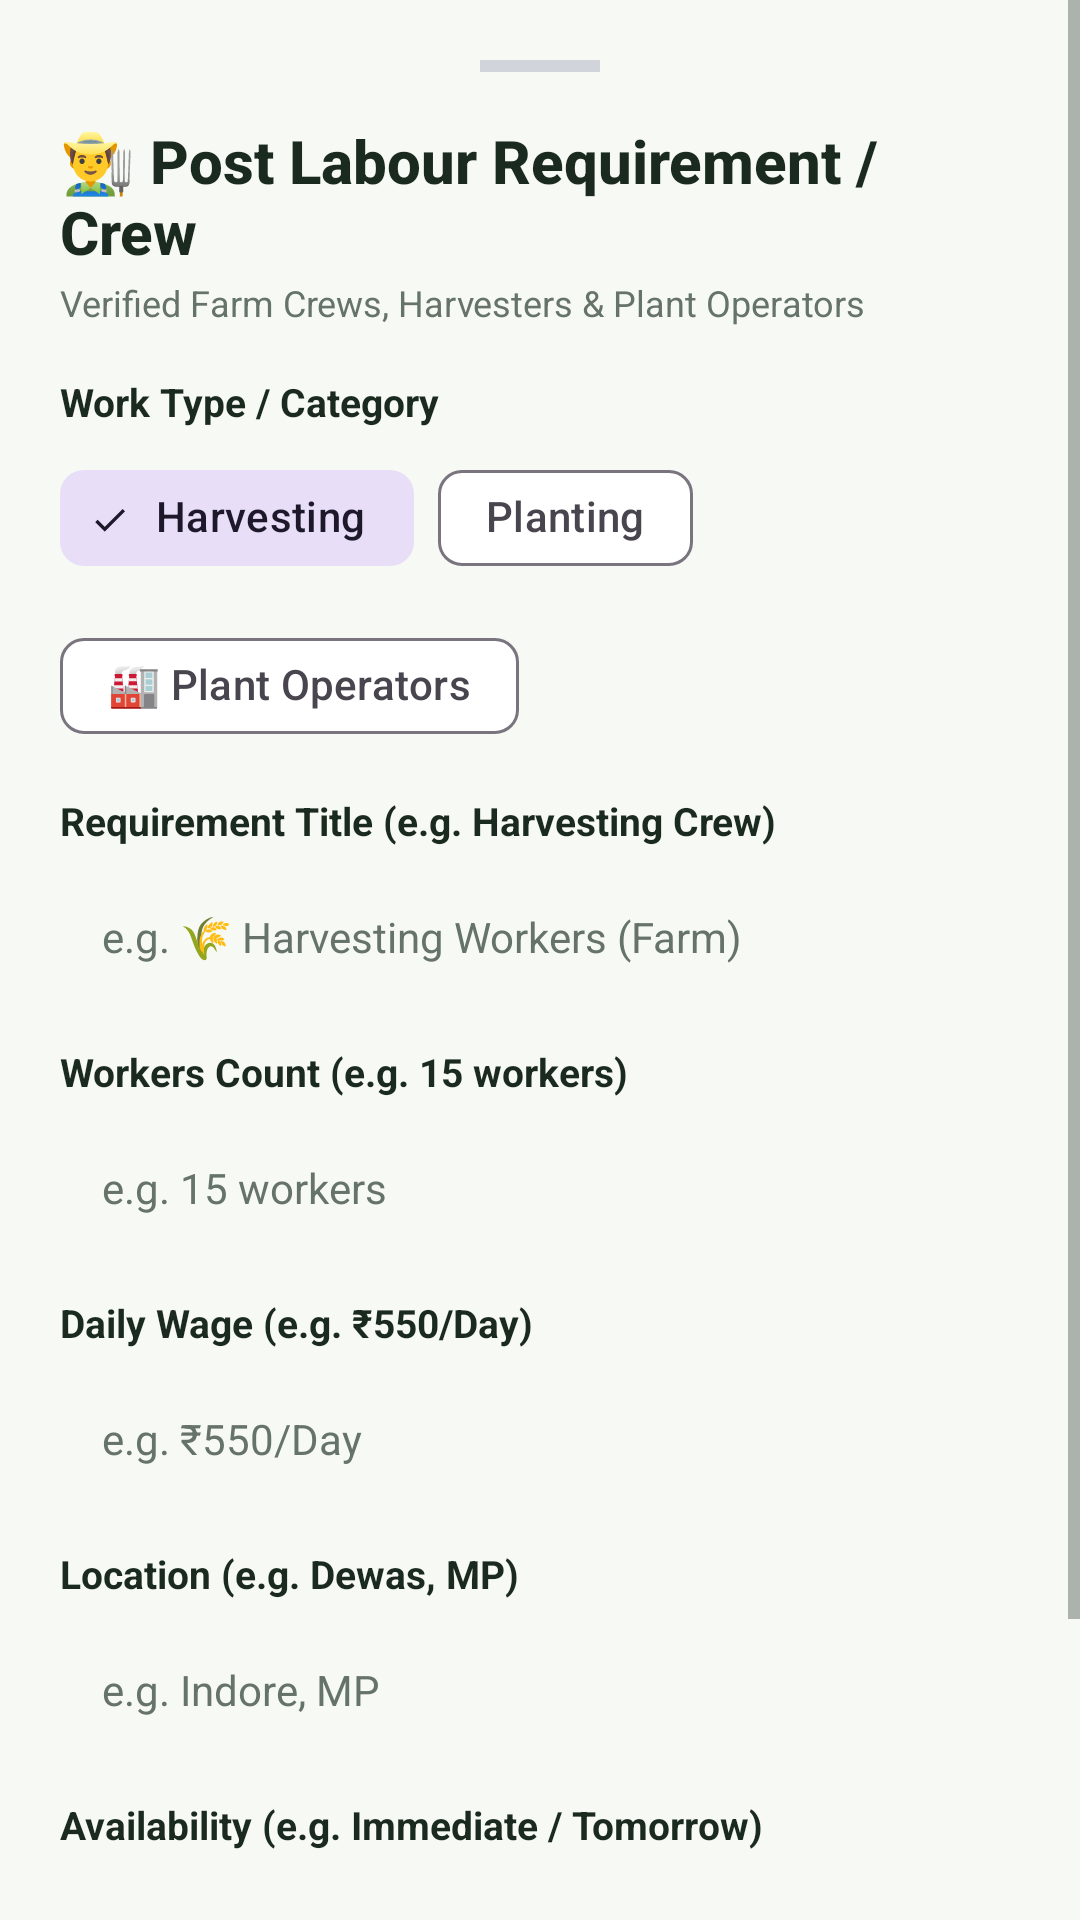

The Android layout XML behind this screen, and the referenced resources:
<!-- AndroidManifest.xml: application theme Theme.AgriLink -->
<!-- res/layout/dialog_add_labor.xml -->
<?xml version="1.0" encoding="utf-8"?>
<ScrollView xmlns:android="http://schemas.android.com/apk/res/android"
    xmlns:app="http://schemas.android.com/apk/res-auto"
    android:layout_width="match_parent"
    android:layout_height="wrap_content"
    android:background="@drawable/bg_bottom_sheet_rounded">

    <LinearLayout
        android:layout_width="match_parent"
        android:layout_height="wrap_content"
        android:orientation="vertical"
        android:padding="20dp">

        
        <View
            android:layout_width="40dp"
            android:layout_height="4dp"
            android:layout_gravity="center_horizontal"
            android:layout_marginBottom="16dp"
            android:background="#D1D5DB" />

        <TextView
            android:layout_width="wrap_content"
            android:layout_height="wrap_content"
            android:text="@string/add_labour_title"
            android:textColor="@color/text_main"
            android:textSize="20sp"
            android:fontFamily="sans-serif-medium"
            android:textStyle="bold" />

        <TextView
            android:layout_width="wrap_content"
            android:layout_height="wrap_content"
            android:layout_marginTop="2dp"
            android:layout_marginBottom="16dp"
            android:text="@string/labour_hiring_subtitle"
            android:textColor="@color/text_secondary"
            android:textSize="12sp" />

        
        <TextView
            android:layout_width="wrap_content"
            android:layout_height="wrap_content"
            android:text="Work Type / Category"
            android:textColor="@color/text_main"
            android:textSize="13sp"
            android:textStyle="bold" />

        <com.google.android.material.chip.ChipGroup
            android:id="@+id/chipGroupAddLabor"
            android:layout_width="match_parent"
            android:layout_height="wrap_content"
            android:layout_marginTop="6dp"
            android:layout_marginBottom="12dp"
            app:singleSelection="true">

            <com.google.android.material.chip.Chip
                android:id="@+id/chipAddHarvesting"
                style="@style/Widget.Material3.Chip.Filter"
                android:layout_width="wrap_content"
                android:layout_height="wrap_content"
                android:checked="true"
                android:text="@string/harvesting" />

            <com.google.android.material.chip.Chip
                android:id="@+id/chipAddPlanting"
                style="@style/Widget.Material3.Chip.Filter"
                android:layout_width="wrap_content"
                android:layout_height="wrap_content"
                android:text="@string/planting" />

            <com.google.android.material.chip.Chip
                android:id="@+id/chipAddOperators"
                style="@style/Widget.Material3.Chip.Filter"
                android:layout_width="wrap_content"
                android:layout_height="wrap_content"
                android:text="@string/plant_operators" />
        </com.google.android.material.chip.ChipGroup>

        
        <TextView
            android:layout_width="wrap_content"
            android:layout_height="wrap_content"
            android:text="@string/labour_title_hint"
            android:textColor="@color/text_main"
            android:textSize="13sp"
            android:textStyle="bold" />

        <EditText
            android:id="@+id/etAddLaborTitle"
            android:layout_width="match_parent"
            android:layout_height="48dp"
            android:layout_marginTop="6dp"
            android:layout_marginBottom="12dp"
            android:background="@drawable/bg_edit_text_rounded"
            android:hint="e.g. 🌾 Harvesting Workers (Farm)"
            android:paddingHorizontal="14dp"
            android:textSize="14sp" />

        
        <TextView
            android:layout_width="wrap_content"
            android:layout_height="wrap_content"
            android:text="@string/labour_workers_hint"
            android:textColor="@color/text_main"
            android:textSize="13sp"
            android:textStyle="bold" />

        <EditText
            android:id="@+id/etAddLaborCount"
            android:layout_width="match_parent"
            android:layout_height="48dp"
            android:layout_marginTop="6dp"
            android:layout_marginBottom="12dp"
            android:background="@drawable/bg_edit_text_rounded"
            android:hint="e.g. 15 workers"
            android:paddingHorizontal="14dp"
            android:textSize="14sp" />

        
        <TextView
            android:layout_width="wrap_content"
            android:layout_height="wrap_content"
            android:text="@string/labour_wage_hint"
            android:textColor="@color/text_main"
            android:textSize="13sp"
            android:textStyle="bold" />

        <EditText
            android:id="@+id/etAddLaborWage"
            android:layout_width="match_parent"
            android:layout_height="48dp"
            android:layout_marginTop="6dp"
            android:layout_marginBottom="12dp"
            android:background="@drawable/bg_edit_text_rounded"
            android:hint="e.g. ₹550/Day"
            android:paddingHorizontal="14dp"
            android:textSize="14sp" />

        
        <TextView
            android:layout_width="wrap_content"
            android:layout_height="wrap_content"
            android:text="@string/labour_location_hint"
            android:textColor="@color/text_main"
            android:textSize="13sp"
            android:textStyle="bold" />

        <EditText
            android:id="@+id/etAddLaborLocation"
            android:layout_width="match_parent"
            android:layout_height="48dp"
            android:layout_marginTop="6dp"
            android:layout_marginBottom="12dp"
            android:background="@drawable/bg_edit_text_rounded"
            android:hint="e.g. Indore, MP"
            android:paddingHorizontal="14dp"
            android:textSize="14sp" />

        
        <TextView
            android:layout_width="wrap_content"
            android:layout_height="wrap_content"
            android:text="@string/labour_timing_hint"
            android:textColor="@color/text_main"
            android:textSize="13sp"
            android:textStyle="bold" />

        <EditText
            android:id="@+id/etAddLaborTiming"
            android:layout_width="match_parent"
            android:layout_height="48dp"
            android:layout_marginTop="6dp"
            android:layout_marginBottom="20dp"
            android:background="@drawable/bg_edit_text_rounded"
            android:hint="e.g. Immediate / Tomorrow"
            android:paddingHorizontal="14dp"
            android:textSize="14sp" />

        
        <LinearLayout
            android:layout_width="match_parent"
            android:layout_height="wrap_content"
            android:orientation="horizontal">

            <com.google.android.material.button.MaterialButton
                android:id="@+id/btnCancelAddLabor"
                style="@style/Widget.Material3.Button.OutlinedButton"
                android:layout_width="0dp"
                android:layout_height="48dp"
                android:layout_weight="1"
                android:layout_marginEnd="8dp"
                android:text="@string/cancel"
                android:textColor="@color/text_secondary"
                app:cornerRadius="12dp" />

            <com.google.android.material.button.MaterialButton
                android:id="@+id/btnSubmitAddLabor"
                android:layout_width="0dp"
                android:layout_height="48dp"
                android:layout_weight="1.5"
                android:layout_marginStart="8dp"
                android:text="@string/post_now"
                android:textColor="@color/white"
                android:textStyle="bold"
                app:backgroundTint="@color/primary_green"
                app:cornerRadius="12dp" />
        </LinearLayout>

    </LinearLayout>
</ScrollView>
<!-- resources referenced by this layout -->
<resources>
  <color name="primary_green">#2E7D32</color>
  <color name="text_main">#1B2A1F</color>
  <color name="text_secondary">#66736A</color>
  <color name="white">#FFFFFF</color>
  <string name="add_labour_title">👨‍🌾 Post Labour Requirement / Crew</string>
  <string name="cancel">Cancel</string>
  <string name="harvesting">Harvesting</string>
  <string name="labour_hiring_subtitle">Verified Farm Crews, Harvesters &amp; Plant Operators</string>
  <string name="labour_location_hint">Location (e.g. Dewas, MP)</string>
  <string name="labour_timing_hint">Availability (e.g. Immediate / Tomorrow)</string>
  <string name="labour_title_hint">Requirement Title (e.g. Harvesting Crew)</string>
  <string name="labour_wage_hint">Daily Wage (e.g. ₹550/Day)</string>
  <string name="labour_workers_hint">Workers Count (e.g. 15 workers)</string>
  <string name="plant_operators">🏭 Plant Operators</string>
  <string name="planting">Planting</string>
  <string name="post_now">Post Now</string>
  <style name="Theme.AgriLink" parent="Theme.Material3.DayNight.NoActionBar">
          
          <item name="colorPrimary">@color/primary_green</item>
          <item name="colorPrimaryVariant">@color/deep_green</item>
          <item name="colorOnPrimary">@color/white</item>
  
          
          <item name="colorSecondary">@color/secondary_green</item>
          <item name="colorSecondaryVariant">@color/light_green</item>
          <item name="colorOnSecondary">@color/white</item>
  
          
          <item name="colorTertiary">@color/harvest_orange</item>
          <item name="colorOnTertiary">@color/white</item>
  
          
          <item name="android:windowBackground">@color/soft_background</item>
          <item name="colorSurface">@color/white</item>
          <item name="colorOnSurface">@color/text_main</item>
  
          
          <item name="android:statusBarColor">@color/deep_green</item>
          <item name="android:navigationBarColor">@color/soft_background</item>
          <item name="android:windowLightStatusBar">false</item>
  
          
          <item name="android:textColor">@color/text_main</item>
          <item name="android:textColorPrimary">@color/text_main</item>
          <item name="android:textColorSecondary">@color/text_secondary</item>
          <item name="android:textColorHint">@color/text_secondary</item>
          <item name="editTextColor">@color/text_main</item>
          <item name="android:forceDarkAllowed" tools:targetApi="q">false</item>
  
          
          <item name="bottomNavigationStyle">@style/Widget.KrishiSetu.BottomNav</item>
      </style>
  <color name="deep_green">#1B5E20</color>
  <color name="secondary_green">#66BB6A</color>
  <color name="light_green">#E8F3E8</color>
  <color name="harvest_orange">#F4A261</color>
  <color name="soft_background">#F7F9F4</color>
  <style name="Widget.KrishiSetu.BottomNav" parent="Widget.Material3.BottomNavigationView">
          <item name="android:background">@color/white</item>
          <item name="itemIconTint">@color/selector_bottom_nav</item>
          <item name="itemTextColor">@color/selector_bottom_nav</item>
          <item name="itemActiveIndicatorStyle">@style/Widget.KrishiSetu.BottomNavIndicator</item>
          <item name="elevation">8dp</item>
      </style>
  <style name="Widget.KrishiSetu.BottomNavIndicator" parent="Widget.Material3.BottomNavigationView.ActiveIndicator">
          <item name="android:color">@color/light_green</item>
      </style>
</resources>
